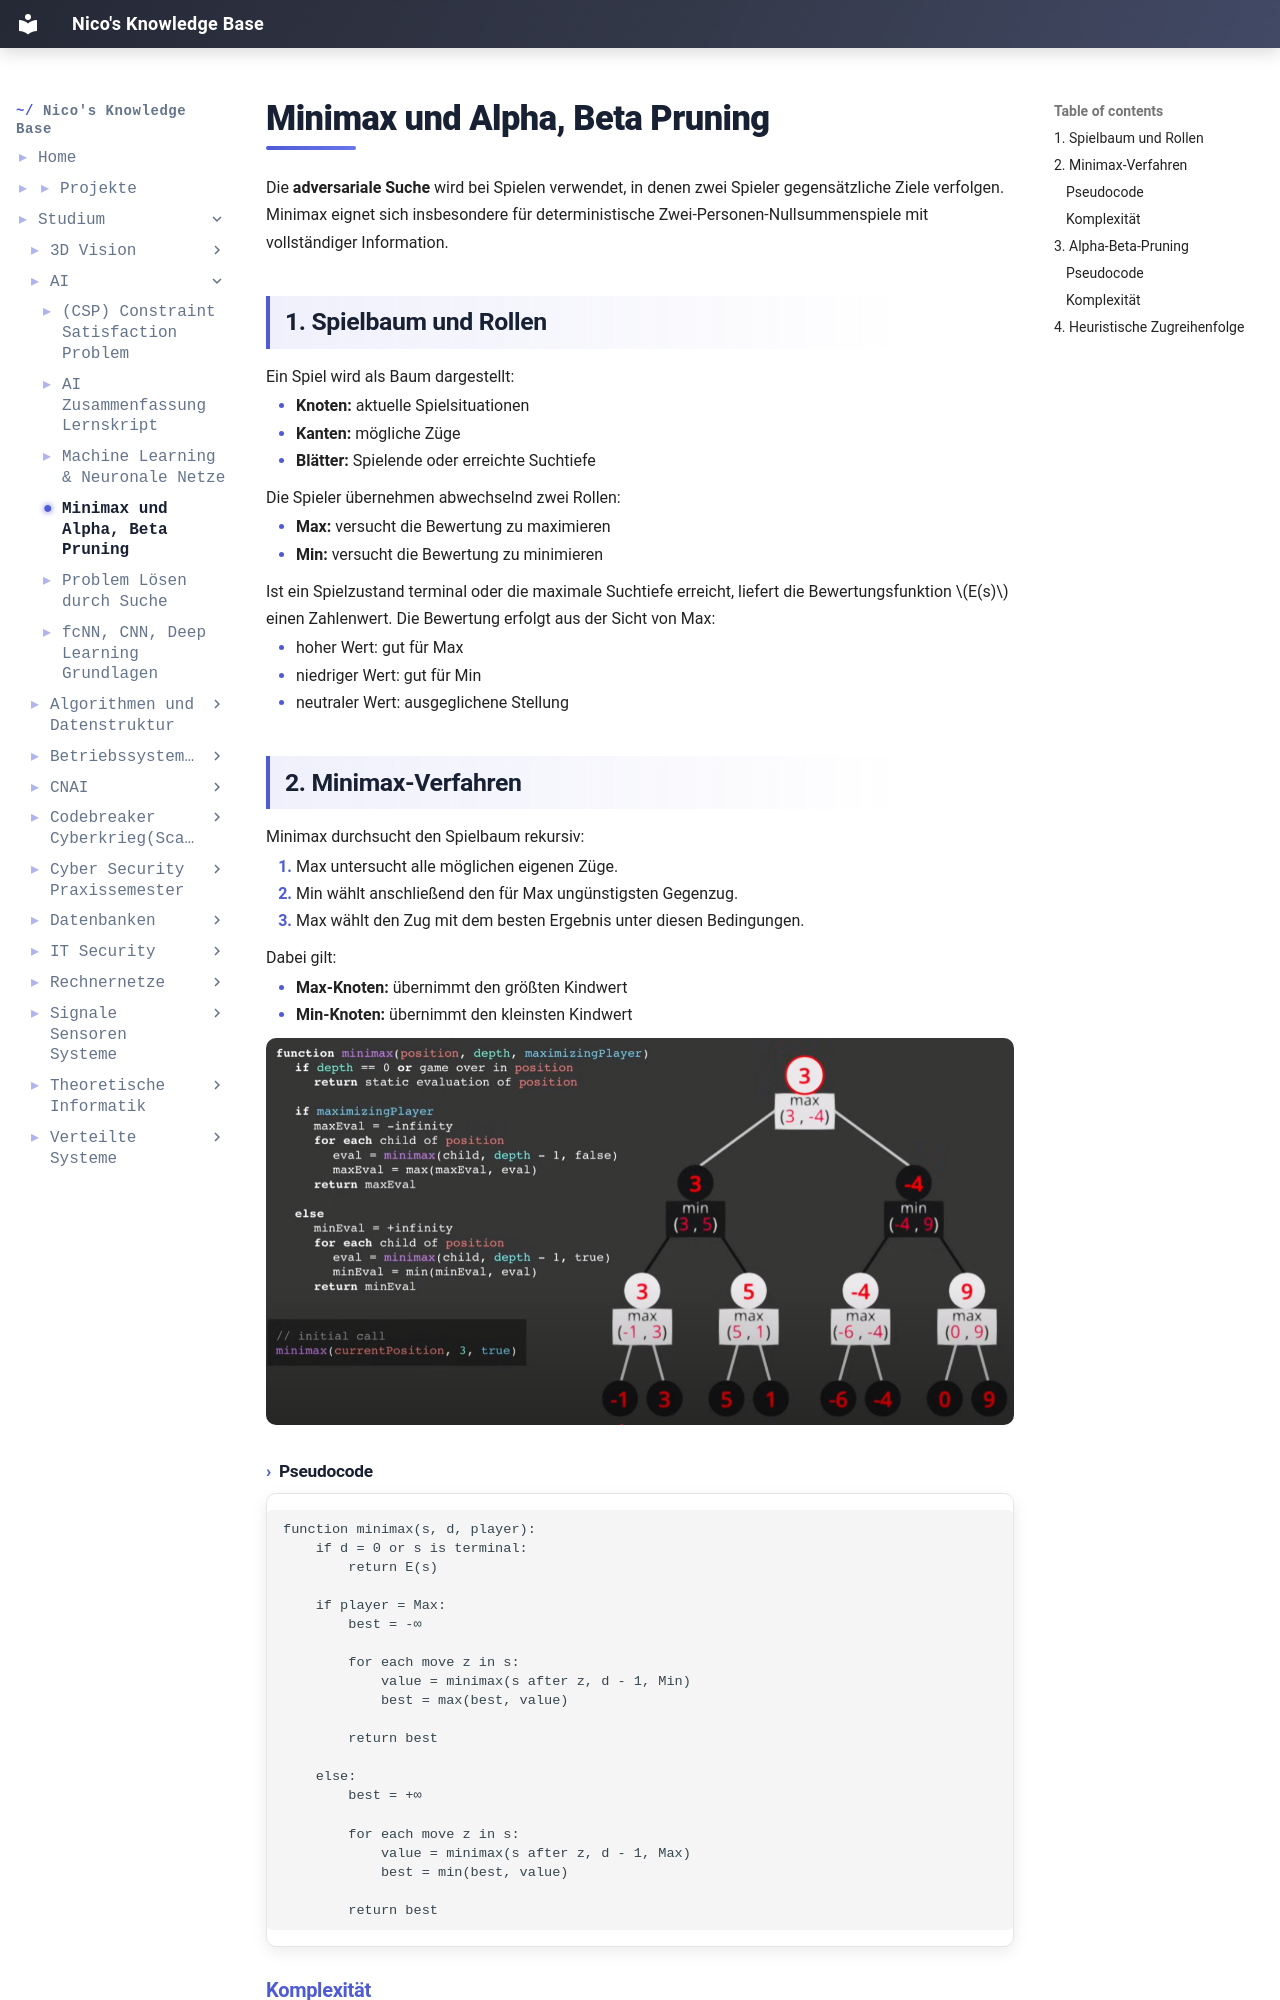

repository: IamNico42/portfolio · page: studium/AI/Minimax und Alpha, Beta Pruning/index.html · generator: mkdocs

---
created:
  - "{{date: DD-MM-YYYY}} {{time}}"
aliases:
  - "Course Code:"
  - AI
tags:
  - Course/AI
---
Die **adversariale Suche** wird bei Spielen verwendet, in denen zwei Spieler gegensätzliche Ziele verfolgen. Minimax eignet sich insbesondere für deterministische Zwei-Personen-Nullsummenspiele mit vollständiger Information.

## 1. Spielbaum und Rollen
Ein Spiel wird als Baum dargestellt:

- **Knoten:** aktuelle Spielsituationen
- **Kanten:** mögliche Züge
- **Blätter:** Spielende oder erreichte Suchtiefe

Die Spieler übernehmen abwechselnd zwei Rollen:

- **Max:** versucht die Bewertung zu maximieren
- **Min:** versucht die Bewertung zu minimieren

Ist ein Spielzustand terminal oder die maximale Suchtiefe erreicht, liefert die Bewertungsfunktion $E(s)$ einen Zahlenwert. Die Bewertung erfolgt aus der Sicht von Max:

- hoher Wert: gut für Max
- niedriger Wert: gut für Min
- neutraler Wert: ausgeglichene Stellung
## 2. Minimax-Verfahren
Minimax durchsucht den Spielbaum rekursiv:

1. Max untersucht alle möglichen eigenen Züge.
2. Min wählt anschließend den für Max ungünstigsten Gegenzug.
3. Max wählt den Zug mit dem besten Ergebnis unter diesen Bedingungen.

Dabei gilt:

- **Max-Knoten:** übernimmt den größten Kindwert
- **Min-Knoten:** übernimmt den kleinsten Kindwert

![[MiniMax.PNG]]

#### Pseudocode

```text
function minimax(s, d, player):
    if d = 0 or s is terminal:
        return E(s)

    if player = Max:
        best = -∞

        for each move z in s:
            value = minimax(s after z, d - 1, Min)
            best = max(best, value)

        return best

    else:
        best = +∞

        for each move z in s:
            value = minimax(s after z, d - 1, Max)
            best = min(best, value)

        return best
```
